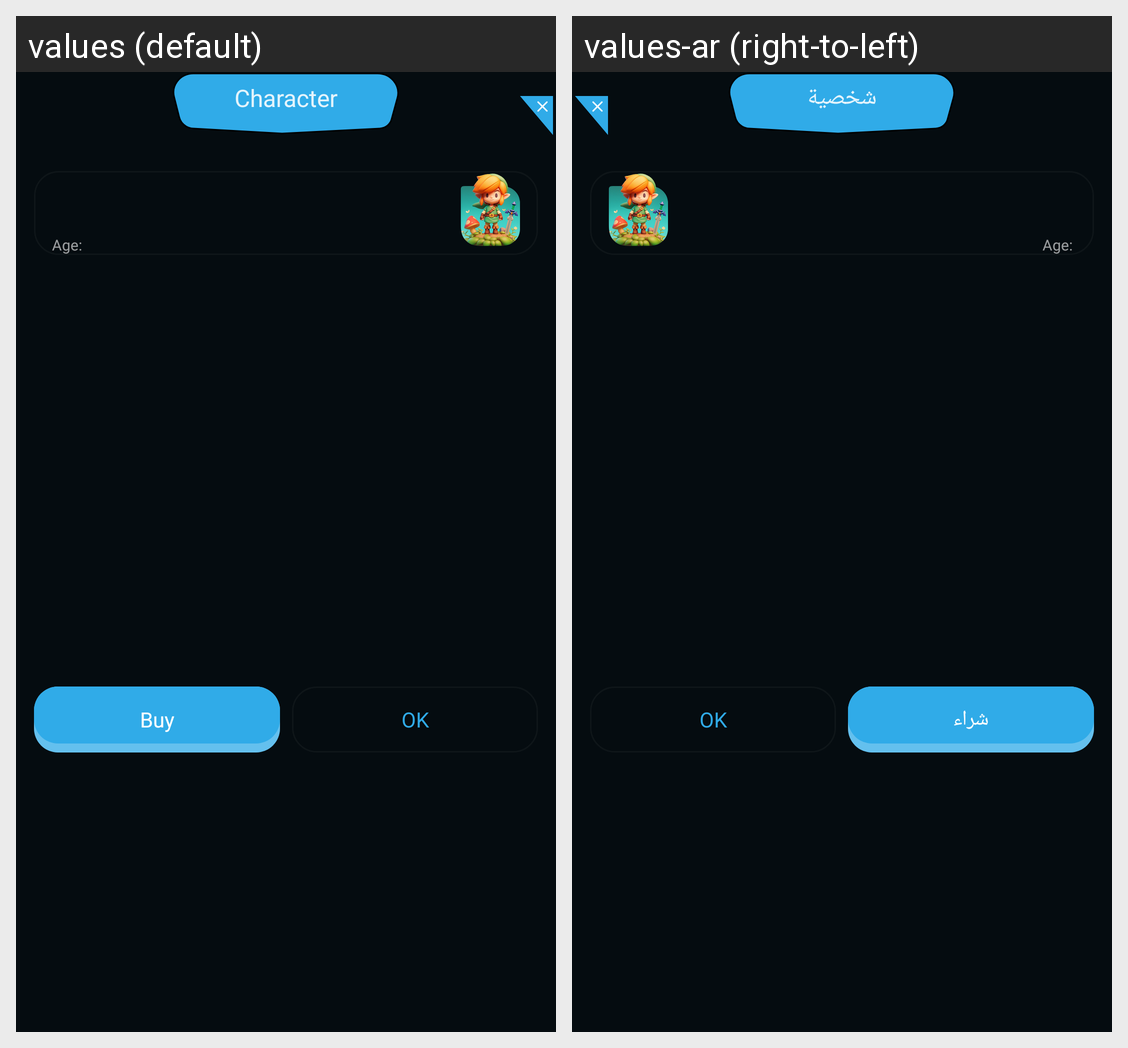

Here is an Android app screen in its default locale and in the app's own translations. Write out the translated-string differences for the strings that appear on this screen.
Android screen res/layout/dialog_character_description.xml rendered under 2 locales, left to right: values (default), values-ar (right-to-left). Device: Nexus 5 (rendered at 1080×1920; each locale shown at half size, 540×960, under a caption strip naming it); theme Theme.Qurio.Starter.
Strings drawn on this screen, with the default value and each locale's value (text and hints the layout hard-codes, and strings that could not be matched under every locale, appear in the picture but are not listed):

character
  values: Character
  values-ar: شخصية

buy
  values: Buy
  values-ar: شراء
